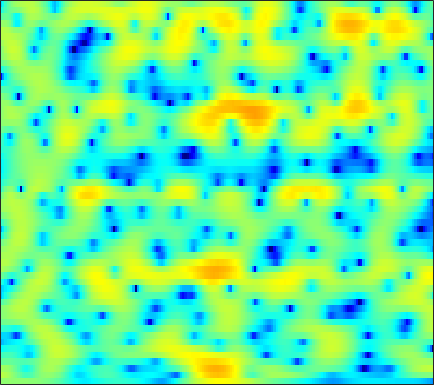

The data file committed next to this chart (first rows):
0.84868, 0.8768, 0.88795, 0.90686, 0.91726, 0.91407, 0.88215, 0.87614, 0.85491, 0.83108, 0.79427, 0.7644, 0.72357, 0.67447, 0.63955, 0.57279, 0.48532, 0.3999, 0.24869, 0.092423, -0.11237, -0.32528, -0.61319, -0.95667
3.189, 2.996, 2.638, 2.19, 1.769, 1.119, 0.3355, -0.314, -1.25, -2.197, -3.02, -3.436, -3.571, -3.224, -2.749, -1.962, -1.141, -0.5958, 0.02476, 0.4912, 0.7962, 0.9225, 0.9511, 0.8269
1.869, 1.802, 1.574, 1.203, 0.8161, 0.1466, -0.7248, -1.502, -2.73, -4.081, -5.383, -6.084, -6.213, -5.323, -4.297, -2.835, -1.485, -0.5983, 0.3679, 1.128, 1.685, 1.97, 2.187, 2.216
-1.91, -1.683, -1.5, -1.479, -1.528, -1.701, -1.956, -2.178, -2.497, -2.765, -2.919, -2.983, -2.886, -2.601, -2.274, -1.711, -1.064, -0.5566, 0.1352, 0.7821, 1.361, 1.732, 2.111, 2.369
-3.987, -3.668, -3.358, -3.256, -3.299, -3.522, -3.944, -4.408, -5.275, -6.426, -7.877, -9.099, -10.59, -10.73, -9.652, -7.348, -5.006, -3.431, -1.616, -0.1087, 1.113, 1.873, 2.696, 3.318
-7.394, -6.875, -6.292, -5.874, -5.646, -5.518, -5.556, -5.72, -6.09, -6.656, -7.421, -8.068, -8.677, -8.595, -7.869, -6.229, -4.299, -2.889, -1.216, 0.2433, 1.441, 2.184, 2.986, 3.577
-11.87, -10.78, -9.79, -9.094, -8.73, -8.396, -8.017, -7.705, -7.2, -6.58, -5.783, -5.16, -4.274, -3.347, -2.624, -1.62, -0.6257, 0.09484, 0.9957, 1.797, 2.467, 2.884, 3.302, 3.57
-10.04, -9.694, -9.639, -10.22, -11.07, -13.12, -16.51, -19.16, -16.61, -11.68, -8.052, -5.956, -3.72, -1.962, -0.8736, 0.3375, 1.34, 1.96, 2.627, 3.128, 3.458, 3.608, 3.666, 3.567
-4.634, -4.547, -4.622, -4.906, -5.221, -5.794, -6.232, -6.285, -5.712, -4.513, -3.049, -1.948, -0.6079, 0.54, 1.274, 2.063, 2.664, 2.991, 3.28, 3.402, 3.354, 3.221, 2.879, 2.364
-1.248, -1.029, -0.7816, -0.5925, -0.4609, -0.295, -0.09501, 0.06995, 0.343, 0.6674, 1.026, 1.303, 1.625, 1.88, 2.011, 2.099, 2.081, 1.991, 1.78, 1.474, 1.066, 0.7002, 0.112, -0.5983
0.2216, 0.5275, 0.9095, 1.259, 1.498, 1.772, 2.01, 2.167, 2.332, 2.43, 2.445, 2.396, 2.237, 1.949, 1.637, 1.078, 0.363, -0.2677, -1.191, -2.139, -2.998, -3.49, -3.953, -4.212
0.1337, 0.5297, 1.068, 1.589, 1.956, 2.411, 2.787, 3.015, 3.23, 3.323, 3.275, 3.14, 2.785, 2.207, 1.606, 0.5365, -0.9131, -2.326, -4.814, -8.269, -13.12, -16.37, -13.67, -9.836
-2.991, -2.271, -1.281, -0.2952, 0.3933, 1.229, 1.937, 2.385, 2.86, 3.194, 3.362, 3.366, 3.207, 2.83, 2.39, 1.568, 0.452, -0.5755, -2.195, -3.985, -5.588, -6.289, -6.275, -5.532
-10.6, -8.335, -5.982, -4.181, -3.047, -1.767, -0.6562, 0.102, 0.9775, 1.706, 2.282, 2.608, 2.881, 2.983, 2.934, 2.722, 2.352, 1.984, 1.413, 0.7908, 0.1882, -0.2197, -0.7014, -1.133
-10.54, -9.429, -8.293, -7.415, -6.777, -5.771, -4.496, -3.433, -1.949, -0.5785, 0.601, 1.335, 2.133, 2.712, 3.016, 3.268, 3.354, 3.31, 3.134, 2.813, 2.362, 1.944, 1.271, 0.4622
-5.448, -6.391, -8.28, -11.52, -15.81, -21.28, -12.59, -8.516, -4.967, -2.543, -0.8017, 0.2278, 1.332, 2.213, 2.757, 3.335, 3.751, 3.952, 4.058, 3.967, 3.655, 3.254, 2.485, 1.423
-0.6878, -1.459, -2.664, -3.962, -4.785, -5.28, -4.905, -4.286, -3.408, -2.709, -2.18, -1.836, -1.284, -0.4933, 0.255, 1.314, 2.299, 2.915, 3.504, 3.816, 3.829, 3.642, 3.12, 2.266
2.321, 2.035, 1.579, 1.063, 0.6399, 0.05231, -0.6048, -1.197, -2.245, -3.818, -6.309, -9.108, -13.73, -11.11, -7.125, -3.355, -0.8449, 0.4967, 1.746, 2.506, 2.874, 2.919, 2.717, 2.247
2.853, 2.874, 2.776, 2.548, 2.286, 1.816, 1.176, 0.5556, -0.4852, -1.786, -3.324, -4.466, -5.433, -5.096, -4.117, -2.544, -1.129, -0.2673, 0.5949, 1.148, 1.423, 1.458, 1.292, 0.8945
2.004, 2.237, 2.435, 2.505, 2.479, 2.332, 2.062, 1.787, 1.332, 0.8061, 0.28, -0.08029, -0.454, -0.6645, -0.7197, -0.6957, -0.6096, -0.5346, -0.4561, -0.4199, -0.4472, -0.5178, -0.7142, -1.065
0.9255, 1.313, 1.775, 2.153, 2.375, 2.568, 2.641, 2.619, 2.485, 2.235, 1.878, 1.55, 1.041, 0.452, -0.03842, -0.7369, -1.461, -1.983, -2.569, -2.946, -3.055, -2.998, -2.823, -2.663
-1.037, -0.3656, 0.5524, 1.419, 1.995, 2.632, 3.091, 3.304, 3.416, 3.324, 3.019, 2.646, 1.937, 0.9557, 0.01835, -1.563, -3.604, -5.492, -8.36, -10.39, -9.542, -7.823, -5.663, -4.035
-6.628, -4.812, -2.518, -0.5783, 0.6129, 1.873, 2.79, 3.268, 3.648, 3.744, 3.569, 3.257, 2.586, 1.604, 0.6364, -1.022, -3.185, -5.209, -8.369, -10.73, -9.727, -7.799, -5.468, -3.717
-12.11, -8.331, -4.706, -2.1, -0.6005, 0.9319, 2.035, 2.632, 3.149, 3.38, 3.347, 3.162, 2.713, 2.053, 1.43, 0.4669, -0.5929, -1.388, -2.329, -2.989, -3.284, -3.284, -3.079, -2.752
-4.619, -3.534, -2.029, -0.6121, 0.322, 1.367, 2.17, 2.618, 3.016, 3.197, 3.176, 3.035, 2.696, 2.202, 1.749, 1.063, 0.3218, -0.2508, -0.9961, -1.696, -2.328, -2.763, -3.299, -3.788
-0.5422, -0.04272, 0.6633, 1.355, 1.831, 2.383, 2.816, 3.045, 3.223, 3.241, 3.108, 2.907, 2.506, 1.964, 1.476, 0.729, -0.09768, -0.7424, -1.624, -2.509, -3.406, -4.103, -5.139, -6.386
1.398, 1.688, 2.094, 2.477, 2.738, 3.02, 3.211, 3.285, 3.283, 3.164, 2.908, 2.619, 2.089, 1.379, 0.7145, -0.3421, -1.57, -2.55, -3.817, -4.893, -5.703, -6.192, -6.841, -7.727
1.546, 1.921, 2.416, 2.835, 3.06, 3.224, 3.234, 3.168, 3.014, 2.828, 2.603, 2.383, 1.955, 1.257, 0.4839, -0.9922, -3.135, -5.324, -9.127, -12.52, -11.43, -9.486, -7.626, -6.672
-0.9327, 0.3993, 1.791, 2.677, 2.98, 2.944, 2.436, 1.821, 0.9429, 0.4577, 0.7487, 1.299, 2.002, 2.332, 2.213, 1.48, 0.03888, -1.541, -4.114, -6.042, -5.62, -4.485, -3.244, -2.687
-4.974, -2.633, -0.5679, 0.5808, 0.9021, 0.5736, -0.759, -2.71, -7.754, -28.36, -8.408, -3.474, 0.0987, 2.098, 2.959, 3.505, 3.561, 3.38, 2.994, 2.578, 2.207, 1.936, 1.455, 0.6649
-5.888, -4.766, -3.469, -2.545, -2.116, -1.924, -2.127, -2.461, -2.924, -2.959, -2.234, -1.324, 0.002096, 1.161, 1.844, 2.498, 2.868, 2.994, 2.993, 2.839, 2.55, 2.245, 1.707, 0.996
-7.345, -6.284, -5.039, -4.006, -3.371, -2.68, -2.147, -1.81, -1.389, -0.9316, -0.4116, 0.01752, 0.6101, 1.169, 1.538, 1.935, 2.209, 2.331, 2.386, 2.325, 2.154, 1.956, 1.607, 1.17
-8.026, -6.933, -5.637, -4.506, -3.755, -2.877, -2.113, -1.604, -0.9855, -0.4315, 0.0772, 0.4285, 0.8544, 1.224, 1.456, 1.7, 1.874, 1.954, 1.997, 1.966, 1.866, 1.748, 1.539, 1.269
-7.878, -6.82, -5.563, -4.452, -3.708, -2.814, -2.013, -1.472, -0.8234, -0.2546, 0.2357, 0.5498, 0.8943, 1.158, 1.304, 1.435, 1.502, 1.518, 1.504, 1.464, 1.408, 1.361, 1.289, 1.194
-6.864, -6.014, -5.012, -4.101, -3.463, -2.648, -1.878, -1.332, -0.6627, -0.0753, 0.4026, 0.6838, 0.9501, 1.09, 1.117, 1.06, 0.9142, 0.7699, 0.5723, 0.4221, 0.3693, 0.4068, 0.5533, 0.776
-5.165, -4.88, -4.55, -4.17, -3.768, -3.05, -2.174, -1.478, -0.5872, 0.1691, 0.7449, 1.041, 1.246, 1.224, 1.059, 0.6401, 0.0167, -0.5664, -1.414, -2.164, -2.505, -2.34, -1.59, -0.5074
-3.971, -4.795, -6.229, -7.655, -7.98, -6.708, -4.465, -2.858, -1.119, 0.1437, 0.9741, 1.337, 1.498, 1.318, 0.9557, 0.1539, -1.076, -2.369, -4.857, -8.867, -15.2, -13.66, -7.015, -2.83
-3.062, -4.487, -7.342, -11.91, -14.86, -10.6, -6.05, -3.757, -1.676, -0.3797, 0.3217, 0.5349, 0.4691, 0.07436, -0.3972, -1.218, -2.264, -3.176, -4.544, -5.93, -6.624, -6.076, -4.067, -1.663
-0.8468, -1.313, -1.954, -2.431, -2.53, -2.236, -1.586, -1.057, -0.483, -0.2238, -0.334, -0.6728, -1.443, -2.536, -3.464, -4.64, -5.4, -5.579, -5.325, -4.7, -3.83, -3.025, -1.779, -0.429
0.6613, 0.8188, 0.9759, 1.126, 1.212, 1.306, 1.348, 1.306, 1.103, 0.6484, -0.1387, -1.028, -2.735, -5.26, -7.961, -13.41, -18.44, -14.36, -9.634, -6.803, -4.885, -3.726, -2.345, -1.036
0.5141, 1.263, 1.974, 2.411, 2.594, 2.689, 2.618, 2.459, 2.111, 1.584, 0.8153, 0.03869, -1.329, -3.144, -4.784, -7.015, -8.308, -8.199, -7.33, -6.56, -6.132, -5.873, -5.245, -3.963
0.2349, 1.213, 2.028, 2.385, 2.447, 2.323, 2.062, 1.841, 1.568, 1.345, 1.129, 0.9435, 0.6019, 0.1199, -0.3397, -1.02, -1.719, -2.31, -3.331, -4.891, -7.62, -11.45, -26.14, -12.15
0.9111, 1.179, 1.232, 0.9286, 0.4378, -0.5678, -1.851, -2.776, -3.425, -2.967, -1.783, -0.8501, 0.1702, 0.8603, 1.166, 1.302, 1.136, 0.833, 0.1899, -0.7437, -1.902, -2.719, -3.213, -2.621
0.0409, -0.1973, -0.7028, -1.518, -2.465, -4.379, -7.619, -11.88, -25.94, -12.4, -6.36, -3.722, -1.373, 0.165, 0.9572, 1.642, 1.986, 2.078, 2.021, 1.813, 1.555, 1.384, 1.228, 1.21
-2.423, -2.625, -2.847, -3.157, -3.47, -4.047, -4.736, -5.178, -5.251, -4.486, -3.117, -1.994, -0.6168, 0.5095, 1.168, 1.822, 2.257, 2.449, 2.555, 2.53, 2.407, 2.26, 2.013, 1.717
-7.419, -6.956, -5.847, -4.712, -3.982, -3.205, -2.577, -2.157, -1.59, -0.9557, -0.261, 0.269, 0.9505, 1.552, 1.932, 2.33, 2.6, 2.716, 2.76, 2.682, 2.477, 2.242, 1.827, 1.277
-21.77, -13.4, -8.378, -5.424, -3.874, -2.344, -1.219, -0.5438, 0.1859, 0.7804, 1.269, 1.583, 1.936, 2.22, 2.392, 2.562, 2.65, 2.667, 2.614, 2.451, 2.168, 1.867, 1.32, 0.5887
-6.04, -5.404, -4.047, -2.602, -1.624, -0.5098, 0.3636, 0.8694, 1.375, 1.703, 1.889, 1.956, 1.973, 1.944, 1.909, 1.864, 1.831, 1.806, 1.748, 1.629, 1.413, 1.156, 0.651, -0.06343
-1.378, -0.9479, -0.2298, 0.5354, 1.056, 1.654, 2.088, 2.281, 2.358, 2.221, 1.893, 1.536, 0.9643, 0.3654, -0.02753, -0.3725, -0.4436, -0.3413, -0.09471, 0.1614, 0.3025, 0.285, 0.06718, -0.3961
-0.1101, 0.7974, 1.823, 2.626, 3.09, 3.49, 3.639, 3.578, 3.24, 2.586, 1.578, 0.5524, -1.206, -3.388, -5.112, -6.687, -6.256, -5.035, -3.308, -1.929, -0.9966, -0.5661, -0.3044, -0.4115
-0.09149, 1.306, 2.642, 3.52, 3.959, 4.261, 4.252, 4.047, 3.49, 2.57, 1.211, -0.1549, -2.606, -6.115, -9.831, -15.75, -12.52, -8.958, -5.791, -3.75, -2.386, -1.667, -1.076, -0.8668
1.462, 2.223, 3.018, 3.565, 3.791, 3.891, 3.758, 3.501, 2.951, 2.14, 1.071, 0.09879, -1.424, -3.088, -4.301, -5.563, -6.167, -6.19, -5.807, -5.086, -4.147, -3.413, -2.566, -1.947
2.928, 3.139, 3.336, 3.42, 3.377, 3.201, 2.919, 2.645, 2.207, 1.69, 1.051, 0.4623, -0.4909, -1.668, -2.712, -4.335, -6.295, -7.927, -9.865, -9.944, -7.852, -6.04, -3.977, -2.489
3.023, 3.046, 2.921, 2.561, 2.184, 1.536, 0.862, 0.4798, 0.2458, 0.3047, 0.4289, 0.4374, 0.2249, -0.3738, -1.145, -2.69, -5.053, -7.601, -12.13, -12.97, -8.346, -5.589, -3.007, -1.292
1.022, 1.154, 0.9795, 0.2894, -0.6444, -2.603, -5.551, -7.932, -7.855, -4.624, -1.938, -0.5709, 0.5172, 0.9503, 0.924, 0.5138, -0.1991, -0.8038, -1.444, -1.666, -1.392, -0.9798, -0.3246, 0.2944
-2.296, -1.695, -1.301, -1.421, -1.998, -3.421, -5.616, -7.228, -6.861, -4.054, -1.427, 0.0494, 1.395, 2.164, 2.446, 2.5, 2.289, 2.008, 1.536, 1.016, 0.4507, 0.01835, -0.5536, -1.026
-6.253, -4.68, -3.025, -1.898, -1.343, -0.9072, -0.6232, -0.3745, 0.1543, 0.8828, 1.716, 2.281, 2.878, 3.239, 3.341, 3.256, 2.929, 2.532, 1.792, 0.803, -0.4819, -1.709, -3.828, -6.708
-9.182, -6.452, -3.834, -2.008, -0.942, 0.1449, 0.9715, 1.483, 2.056, 2.546, 2.941, 3.156, 3.309, 3.294, 3.159, 2.811, 2.256, 1.706, 0.7825, -0.3827, -1.822, -3.123, -5.244, -7.888
